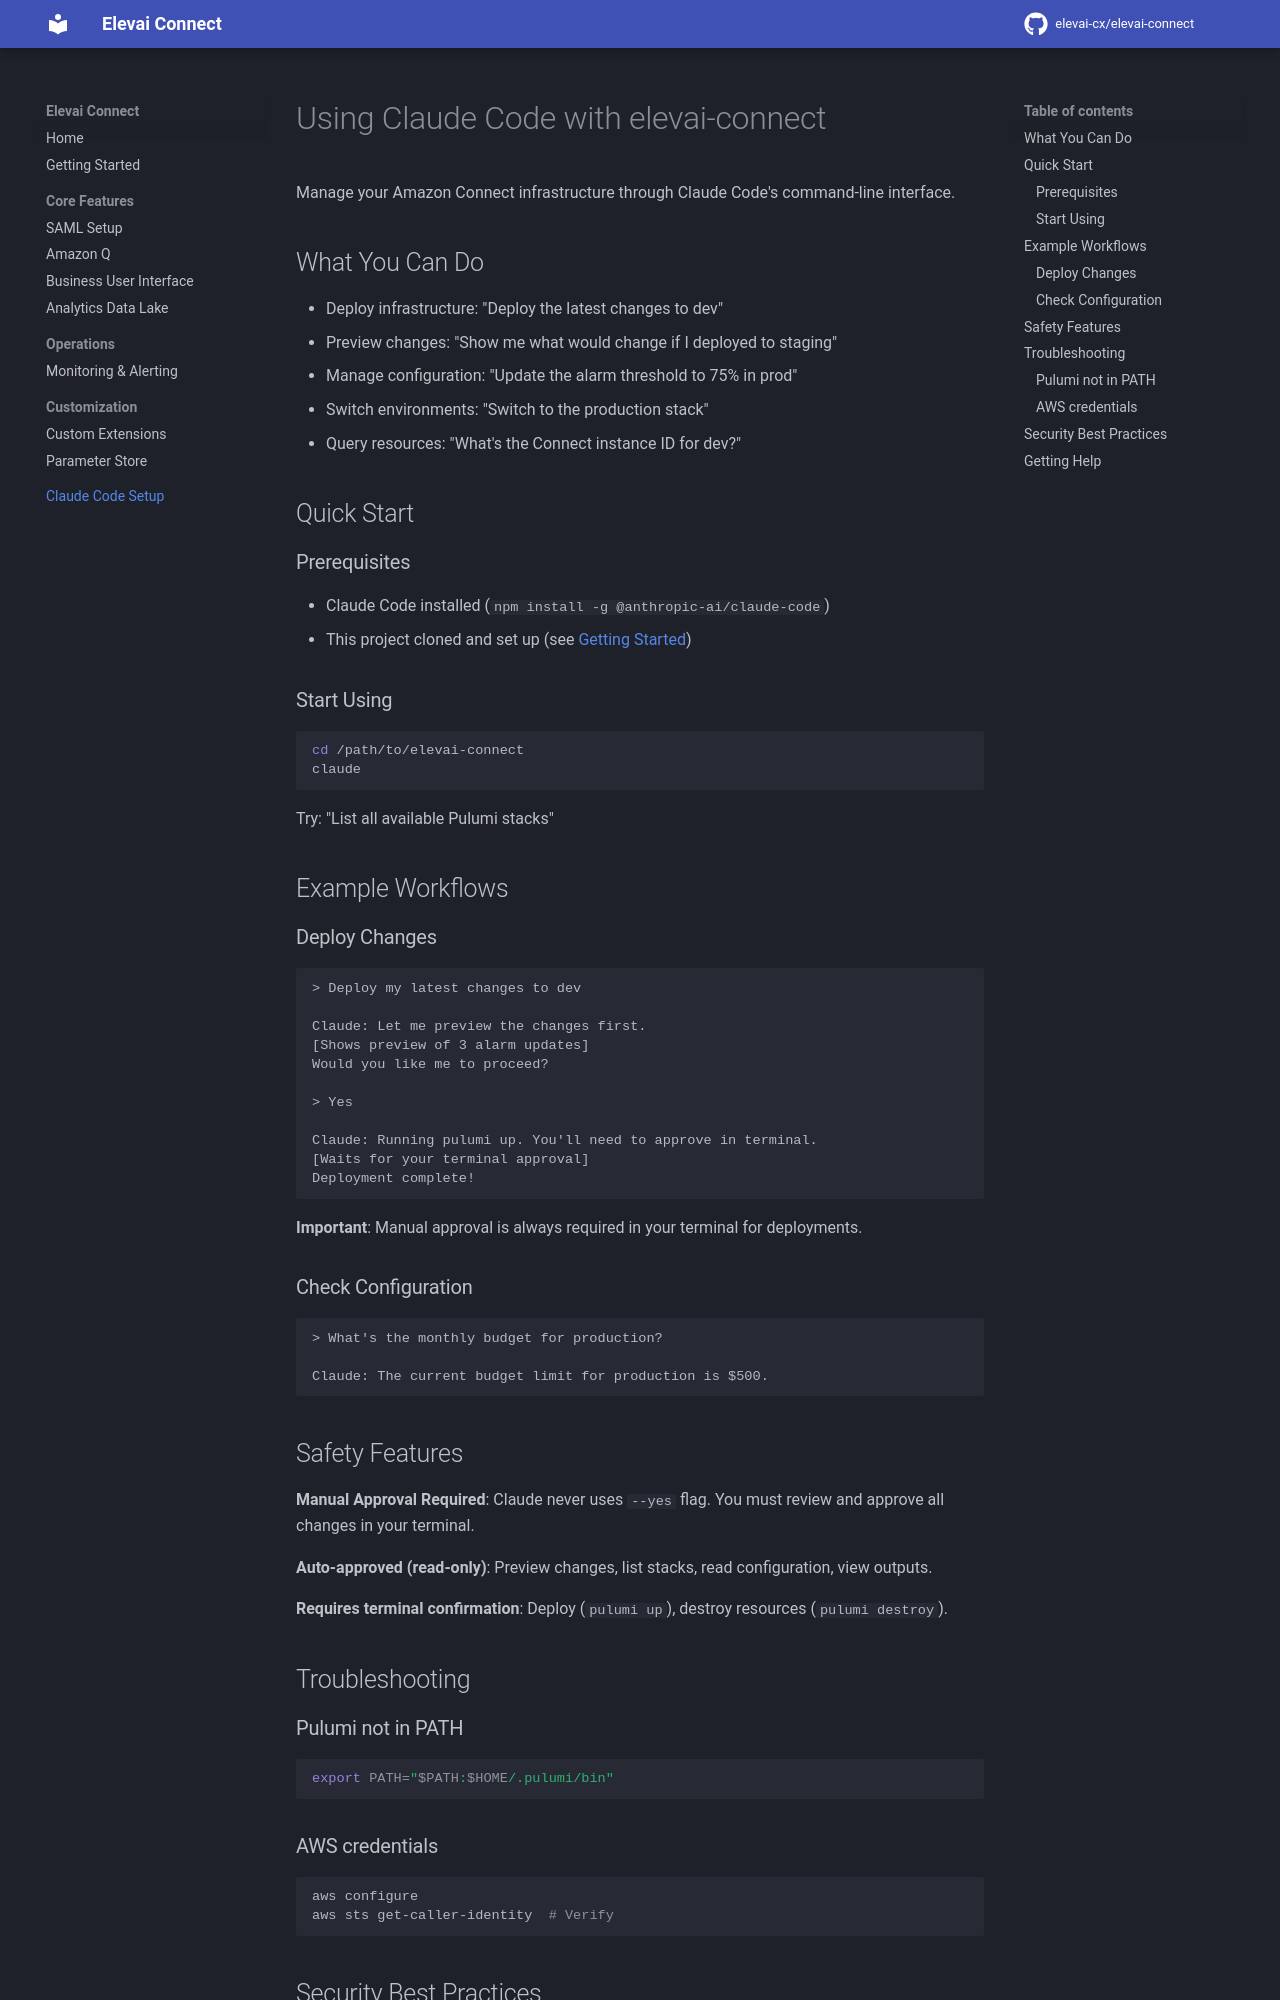

repository: elevai-cx/elevai-connect · page: CLAUDE_CODE_SETUP/index.html · generator: mkdocs

# Using Claude Code with elevai-connect

Manage your Amazon Connect infrastructure through Claude Code's command-line interface.

## What You Can Do

- Deploy infrastructure: "Deploy the latest changes to dev"
- Preview changes: "Show me what would change if I deployed to staging"
- Manage configuration: "Update the alarm threshold to 75% in prod"
- Switch environments: "Switch to the production stack"
- Query resources: "What's the Connect instance ID for dev?"

## Quick Start

### Prerequisites

- Claude Code installed (`npm install -g @anthropic-ai/claude-code`)
- This project cloned and set up (see [Getting Started](GETTING_STARTED.md))

### Start Using

```bash
cd /path/to/elevai-connect
claude
```

Try: "List all available Pulumi stacks"

## Example Workflows

### Deploy Changes

```
> Deploy my latest changes to dev

Claude: Let me preview the changes first.
[Shows preview of 3 alarm updates]
Would you like me to proceed?

> Yes

Claude: Running pulumi up. You'll need to approve in terminal.
[Waits for your terminal approval]
Deployment complete!
```

**Important**: Manual approval is always required in your terminal for deployments.

### Check Configuration

```
> What's the monthly budget for production?

Claude: The current budget limit for production is $500.
```

## Safety Features

**Manual Approval Required**: Claude never uses `--yes` flag. You must review and approve all changes in your terminal.

**Auto-approved (read-only)**: Preview changes, list stacks, read configuration, view outputs.

**Requires terminal confirmation**: Deploy (`pulumi up`), destroy resources (`pulumi destroy`).

## Troubleshooting

### Pulumi not in PATH
```bash
export PATH="$PATH:$HOME/.pulumi/bin"
```
